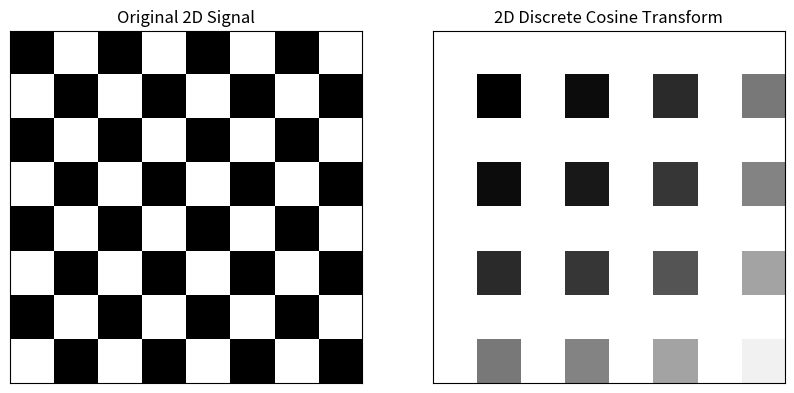

Source code (Python):
from scipy.fftpack import dct
import numpy as np
import matplotlib.pyplot as plt
# Definieren der Größe des Schachbrettmusters
N = 8

# Erzeugen des Schachbrettmusters
signal_2d = np.zeros((N, N))
signal_2d[1::2, ::2] = 1
signal_2d[::2, 1::2] = 1

# Berechnung der 2D-DCT
dct_2d = dct(dct(signal_2d, axis=0, norm='ortho'), axis=1, norm='ortho')

# Plot des Originalsignals und der 2D-DCT
fig, (ax1, ax2) = plt.subplots(1, 2, figsize=(10, 5))

# Original 2D-Signal
ax1.imshow(signal_2d, cmap='gray', interpolation='nearest')
ax1.set_title('Original 2D Signal')
ax1.set_xticks([])
ax1.set_yticks([])

# 2D DCT
ax2.imshow(np.log(abs(dct_2d)), cmap='gray', interpolation='nearest')
ax2.set_title('2D Discrete Cosine Transform')
ax2.set_xticks([])
ax2.set_yticks([])

plt.show()
